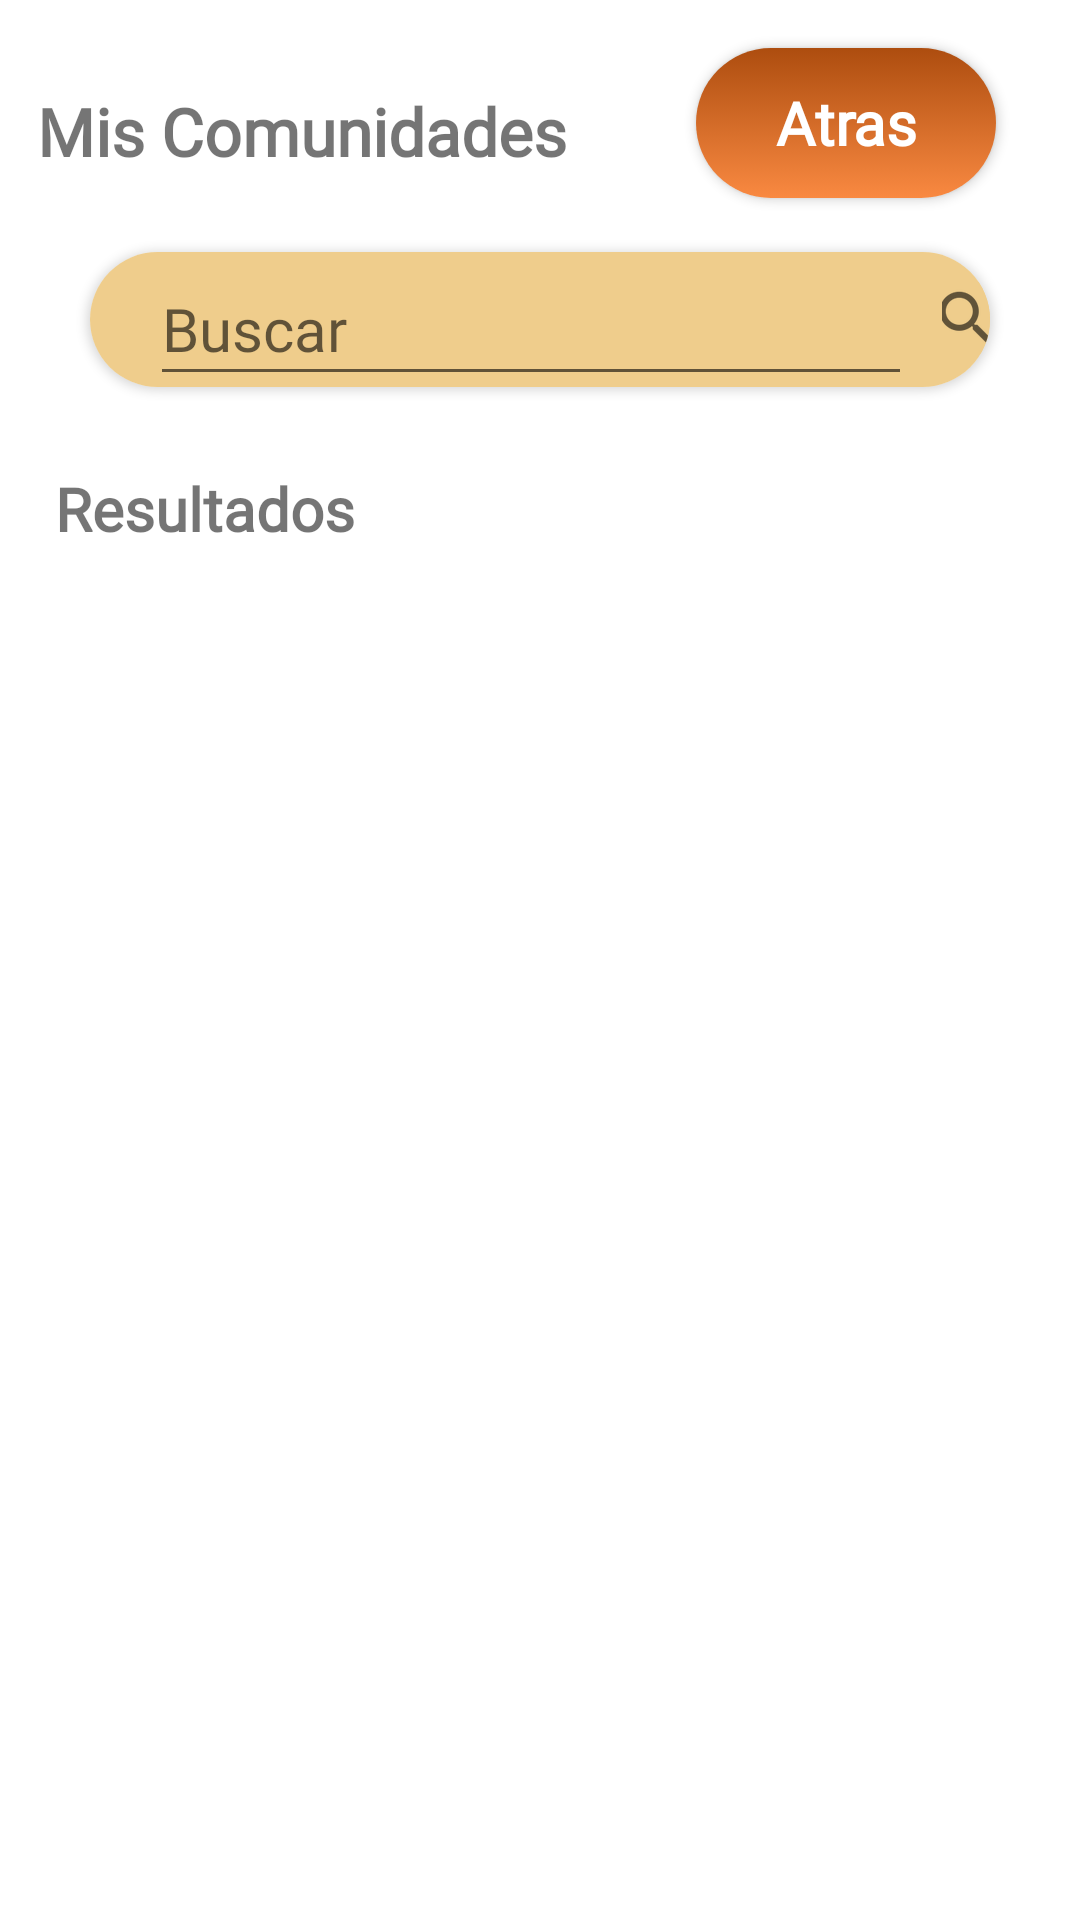

Write the Android layout XML for this screen, with the resource values it uses.
<!-- AndroidManifest.xml: application theme Theme.EcoClub -->
<!-- res/layout/fragment_my_comunity.xml -->
<?xml version="1.0" encoding="utf-8"?>
<androidx.constraintlayout.widget.ConstraintLayout xmlns:android="http://schemas.android.com/apk/res/android"
    xmlns:app="http://schemas.android.com/apk/res-auto"
    xmlns:tools="http://schemas.android.com/tools"
    android:layout_width="match_parent"
    android:layout_height="match_parent"
    tools:context=".fragments.MyComunityFragment">

    <TextView
        android:id="@+id/textViewMyComunitySearch"
        android:layout_width="wrap_content"
        android:layout_height="wrap_content"
        android:layout_alignParentStart="true"
        android:layout_alignParentTop="true"
        android:layout_alignParentEnd="true"
        android:layout_alignParentBottom="true"
        android:layout_marginStart="4dp"
        android:layout_marginBottom="24dp"
        android:text="@string/misComunidades"
        android:textSize="22sp"
        android:textStyle="bold"
        android:fontFamily="@font/bhavuka_regular"
        app:layout_constraintBottom_toTopOf="@+id/rectanguloMyComunity"
        app:layout_constraintEnd_toStartOf="@+id/btnAtrasMyComunity"
        app:layout_constraintHorizontal_bias="0.161"
        app:layout_constraintStart_toStartOf="parent"
        app:layout_constraintTop_toTopOf="parent"
        app:layout_constraintVertical_bias="0.941" />

    <TextView
        android:id="@+id/textViewMyComunity"
        android:layout_width="wrap_content"
        android:layout_height="wrap_content"
        android:layout_alignParentStart="true"
        android:layout_alignParentEnd="true"
        android:layout_alignParentBottom="true"
        android:text="@string/resultados"
        android:textSize="20dp"
        android:textStyle="bold"
        android:fontFamily="@font/bhavuka_regular"
        app:layout_constraintBottom_toTopOf="@+id/idRecyclerMyComunity"
        app:layout_constraintEnd_toEndOf="parent"
        app:layout_constraintHorizontal_bias="0.07"
        app:layout_constraintStart_toStartOf="parent"
        app:layout_constraintTop_toBottomOf="@+id/rectanguloMyComunity" />


    <androidx.cardview.widget.CardView
        android:id="@+id/rectanguloMyComunity"
        android:layout_width="match_parent"
        android:layout_height="45dp"
        android:layout_marginLeft="30dp"
        android:layout_marginTop="84dp"
        android:layout_marginRight="30dp"
        app:cardCornerRadius="25dp"
        app:layout_constraintEnd_toEndOf="parent"
        app:layout_constraintStart_toStartOf="parent"
        app:layout_constraintTop_toTopOf="parent" >

        <LinearLayout
            android:layout_width="match_parent"
            android:layout_height="match_parent"
            android:background="@color/color_content"
            android:orientation="horizontal">

            <EditText
                android:id="@+id/editTextMyComunity"
                android:layout_width="254dp"
                android:layout_height="48dp"
                android:ems="10"
                android:hint="@string/buscar"
                android:inputType="textPersonName"
                android:layout_marginLeft="20dp"
                android:textSize="20dp"
                android:fontFamily="@font/bhavuka_regular"/>

            <ImageButton
                android:id="@+id/imgBtnSearchMyComunity"
                android:layout_width="wrap_content"
                android:layout_height="wrap_content"
                android:background="@color/color_content"
                android:layout_marginLeft="10dp"
                android:layout_marginTop="10dp"
                android:src="?android:attr/actionModeWebSearchDrawable" />

        </LinearLayout>

    </androidx.cardview.widget.CardView>

    <androidx.recyclerview.widget.RecyclerView
        android:id="@+id/idRecyclerMyComunity"
        android:layout_width="match_parent"
        android:layout_height="360dp"
        android:layout_marginLeft="30dp"
        android:layout_marginTop="80dp"
        android:layout_marginRight="30dp"
        app:layout_constraintBottom_toBottomOf="parent"
        app:layout_constraintEnd_toEndOf="parent"
        app:layout_constraintStart_toStartOf="parent"
        app:layout_constraintTop_toBottomOf="@+id/rectanguloMyComunity"
        app:layout_constraintVertical_bias="0.011" />

    <androidx.appcompat.widget.AppCompatButton
        android:id="@+id/btnAtrasMyComunity"
        android:layout_width="wrap_content"
        android:layout_height="wrap_content"
        android:layout_marginEnd="28dp"
        android:background="@drawable/custom_boton_atras"
        android:text="Atras"
        android:textAllCaps="false"
        android:textColor="#FFFFFF"
        android:fontFamily="@font/bhavuka_regular"
        android:textSize="20dp"
        android:textStyle="bold"
        app:layout_constraintBottom_toTopOf="@+id/rectanguloMyComunity"
        app:layout_constraintEnd_toEndOf="parent"
        app:layout_constraintTop_toTopOf="parent"
        app:layout_constraintVertical_bias="0.47" />


</androidx.constraintlayout.widget.ConstraintLayout>
<!-- resources referenced by this layout -->
<resources>
  <color name="color_content">#FFEFCD8C</color>
  <!-- drawable custom_boton_atras (drawable) -->
  <?xml version="1.0" encoding="utf-8"?>
  <selector xmlns:android="http://schemas.android.com/apk/res/android">
  
      
      <item
          android:state_pressed="true"
          android:drawable="@drawable/button_press_atras"/>
      
      <item
          android:drawable="@drawable/button_default_atras"/>
  
  </selector>
  <string name="buscar">Buscar</string>
  <string name="misComunidades">Mis Comunidades</string>
  <string name="resultados">Resultados</string>
  <style name="Theme.EcoClub" parent="Theme.MaterialComponents.DayNight.NoActionBar">
          
          <item name="colorPrimary">@color/purple_500</item>
          <item name="colorPrimaryVariant">@color/purple_700</item>
          <item name="colorOnPrimary">@color/white</item>
          
          <item name="colorSecondary">@color/teal_200</item>
          <item name="colorSecondaryVariant">@color/teal_700</item>
          <item name="colorOnSecondary">@color/black</item>
          
          <item name="android:statusBarColor">?attr/colorPrimaryVariant</item>
          
      </style>
  <!-- drawable button_press_atras (drawable) -->
  <?xml version="1.0" encoding="utf-8"?>
  <shape xmlns:android="http://schemas.android.com/apk/res/android"
      android:shape="rectangle">
  
      <gradient
          android:angle="90"
          android:startColor="#F9A975"
          android:endColor="#F98941"
          />
  
      <corners
          android:radius="60dp" />
  
      <padding
          android:bottom="0dp"
          android:left="0dp"
          android:right="0dp"
          android:top="0dp" />
  
      <size
          android:height="50dp"
          android:width="100dp" />
  
  </shape>
  <!-- drawable button_default_atras (drawable) -->
  <?xml version="1.0" encoding="utf-8"?>
  <shape xmlns:android="http://schemas.android.com/apk/res/android"
      android:shape="rectangle">
  
      <gradient
          android:angle="90"
          android:startColor="#F98941"
          android:endColor="#AD4D0F"
          />
  
      <corners
          android:radius="60dp" />
  
      <padding
          android:bottom="0dp"
          android:left="0dp"
          android:right="0dp"
          android:top="0dp" />
  
      <size
          android:height="50dp"
          android:width="100dp" />
  
  </shape>
  <color name="purple_500">#FF6200EE</color>
  <color name="purple_700">#FF3700B3</color>
  <color name="white">#FFFFFFFF</color>
  <color name="teal_200">#FF03DAC5</color>
  <color name="teal_700">#FF018786</color>
  <color name="black">#FF000000</color>
</resources>
